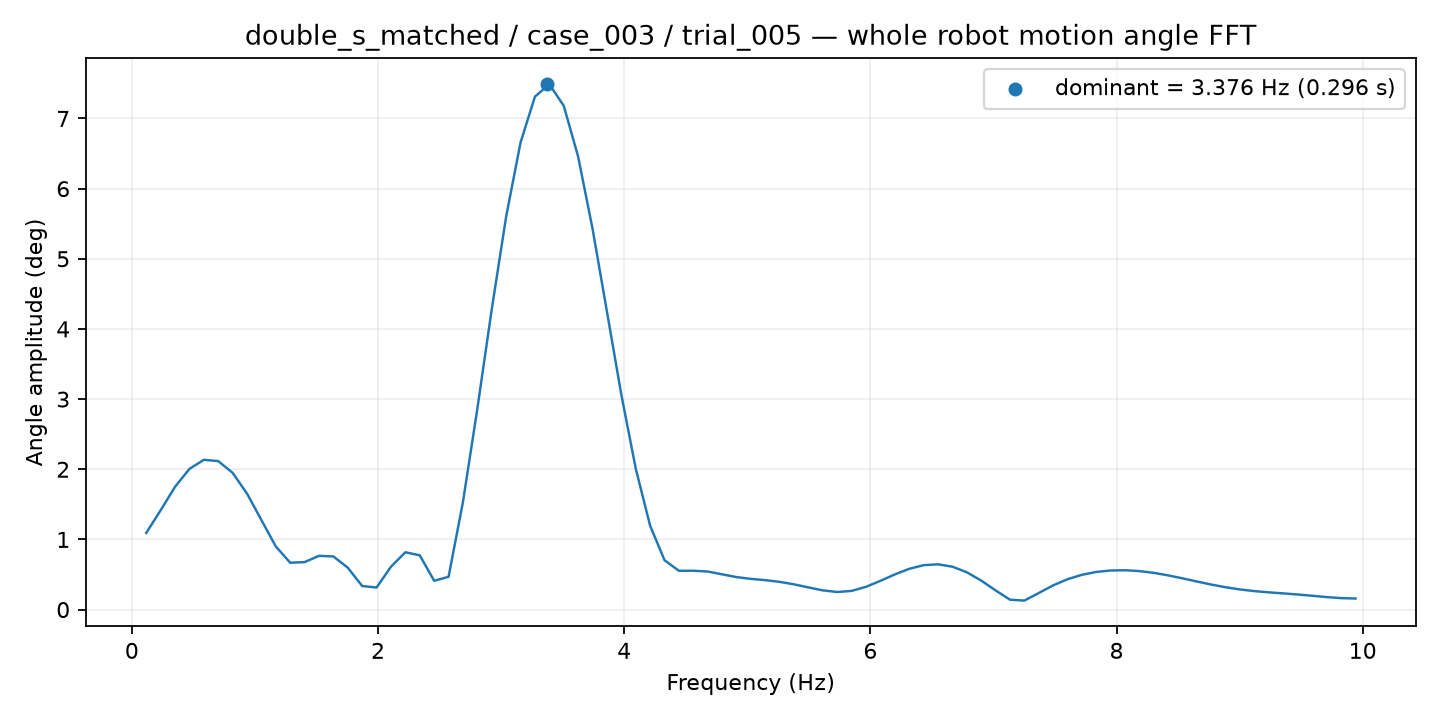

The data file committed next to this chart (first rows):
frequency_hz, amplitude_deg
0.117, 1.092
0.2339, 1.416
0.3509, 1.75
0.4678, 2.005
0.5848, 2.135
0.7018, 2.116
0.8187, 1.949
0.9357, 1.653
1.053, 1.275
1.17, 0.8996
1.287, 0.6677
1.404, 0.6769
1.52, 0.7659
1.637, 0.7574
1.754, 0.5967
1.871, 0.3359
1.988, 0.3148
2.105, 0.6113
2.222, 0.8172
2.339, 0.773
2.456, 0.4108
2.573, 0.4675
2.69, 1.534
2.807, 2.864
2.924, 4.281
3.041, 5.602
3.158, 6.658
3.275, 7.311
3.392, 7.487
3.509, 7.181
3.626, 6.456
3.743, 5.429
3.86, 4.248
3.977, 3.064
4.094, 2.011
4.211, 1.196
4.328, 0.7039
4.444, 0.553
4.561, 0.5539
4.678, 0.5422
4.795, 0.5027
4.912, 0.4629
5.029, 0.4376
5.146, 0.4194
5.263, 0.3953
5.38, 0.3597
5.497, 0.3158
5.614, 0.2737
5.731, 0.2507
5.848, 0.2665
5.965, 0.3248
6.082, 0.4099
6.199, 0.5014
6.316, 0.581
6.433, 0.633
6.55, 0.6453
6.667, 0.6113
6.784, 0.5315
6.901, 0.4135
7.018, 0.2728
... 25 more rows
